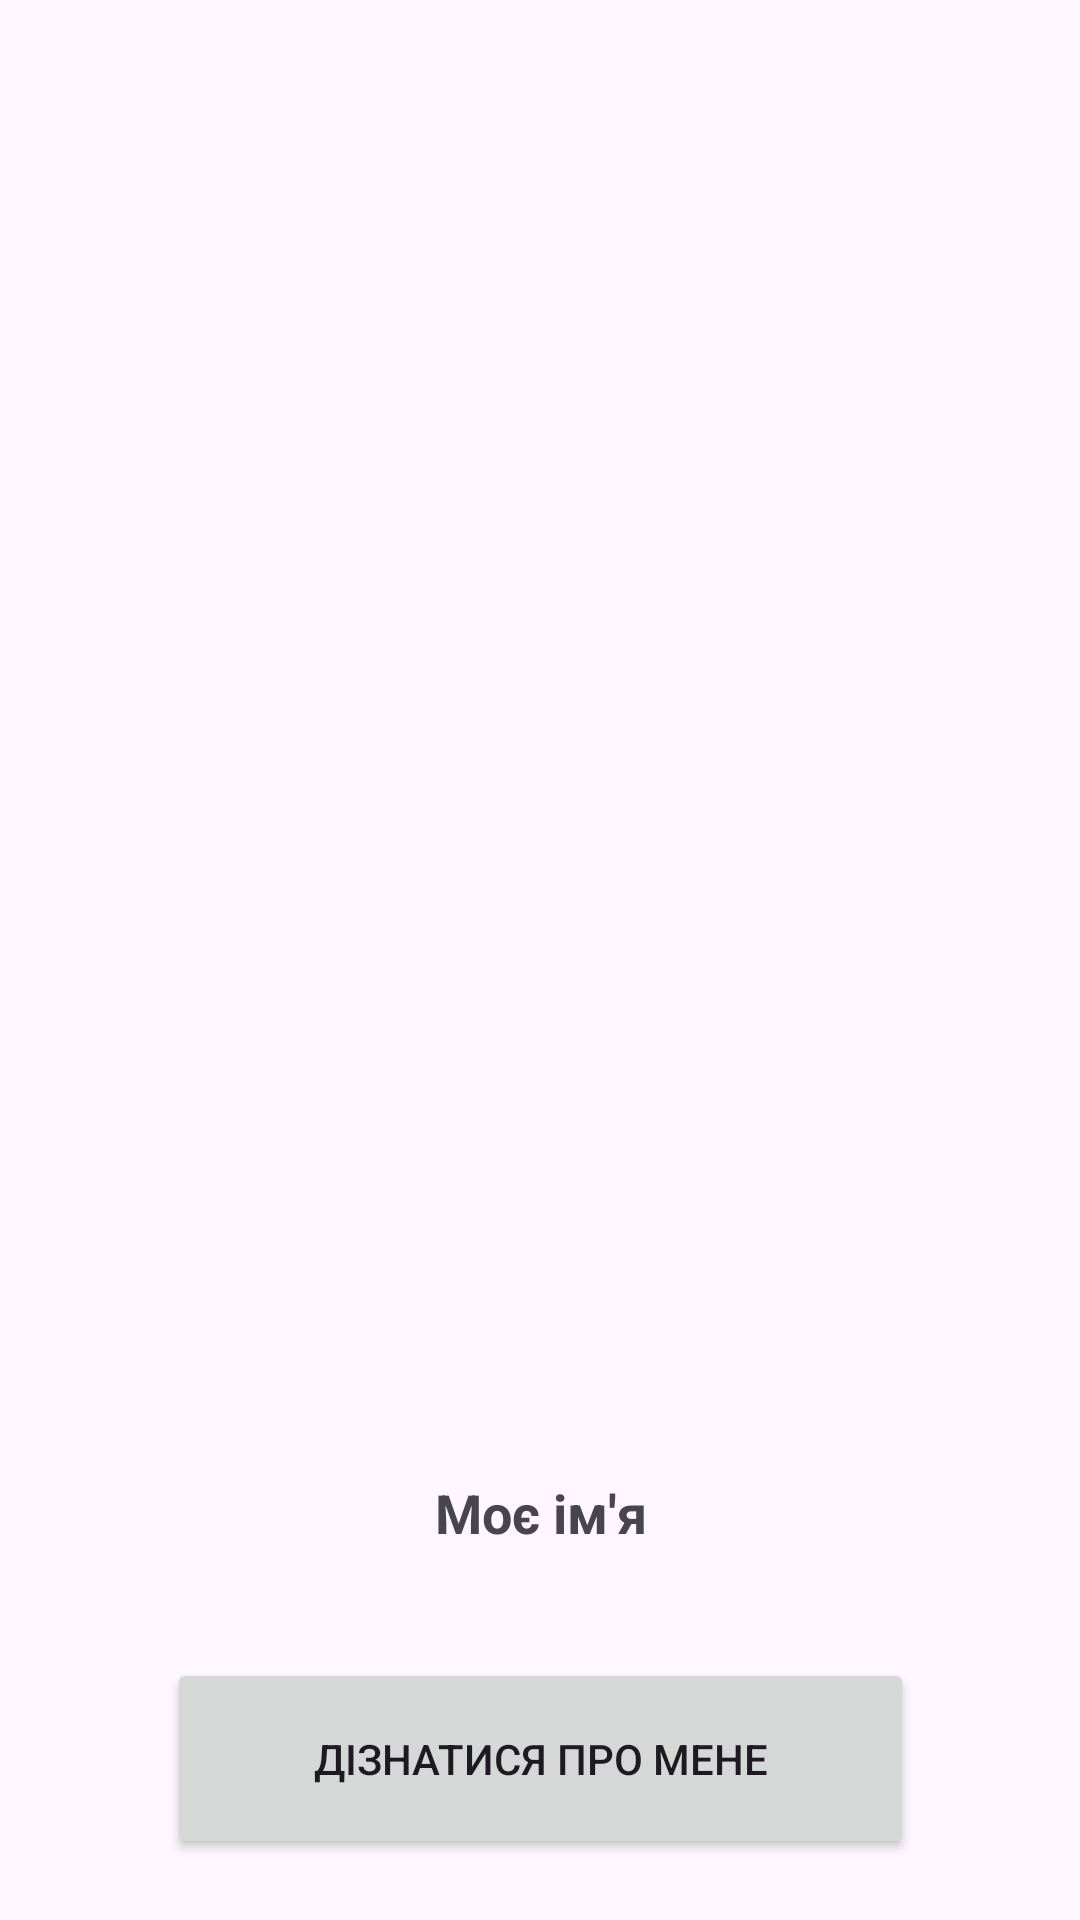

Here is an Android app screen rendered from its layout file. Give the layout XML and the strings, colors and styles it references.
<!-- AndroidManifest.xml: application theme Theme.LR1 -->
<!-- res/layout/activity_main.xml -->
<?xml version="1.0" encoding="utf-8"?>
<androidx.constraintlayout.widget.ConstraintLayout xmlns:android="http://schemas.android.com/apk/res/android"
    xmlns:app="http://schemas.android.com/apk/res-auto"
    xmlns:tools="http://schemas.android.com/tools"
    android:id="@+id/main"
    android:layout_width="match_parent"
    android:layout_height="match_parent"
    tools:context=".MainActivity">

    <TextView
        android:id="@+id/textInfo"
        android:layout_width="wrap_content"
        android:layout_height="wrap_content"
        android:layout_marginTop="476dp"
        android:padding="16dp"
        android:text="Моє ім'я"
        android:textSize="18sp"
        android:textStyle="bold"
        app:layout_constraintEnd_toEndOf="parent"
        app:layout_constraintHorizontal_bias="0.501"
        app:layout_constraintStart_toStartOf="parent"
        app:layout_constraintTop_toTopOf="parent" />

    <Button
        android:id="@+id/buttonShowInfo"
        android:layout_width="249dp"
        android:layout_height="67dp"
        android:padding="10dp"
        android:text="Дізнатися про мене"
        app:layout_constraintBottom_toBottomOf="parent"
        app:layout_constraintEnd_toEndOf="parent"
        app:layout_constraintStart_toStartOf="parent"
        app:layout_constraintTop_toBottomOf="@id/textInfo" />

</androidx.constraintlayout.widget.ConstraintLayout>
<!-- resources referenced by this layout -->
<resources>
  <style name="Theme.LR1" parent="Base.Theme.LR1" />
  <style name="Base.Theme.LR1" parent="Theme.Material3.DayNight.NoActionBar">
          
          
      </style>
</resources>
